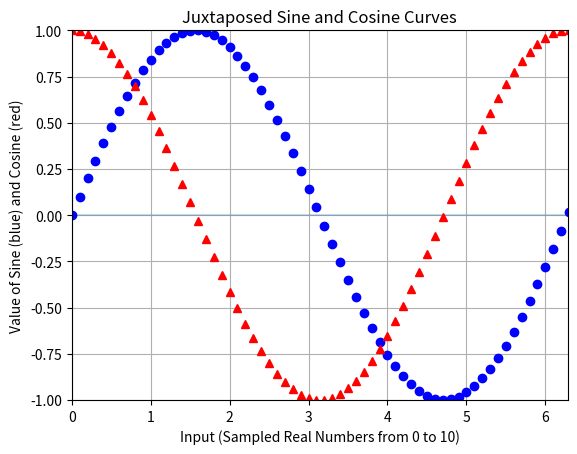

Write Python code to recreate this figure.
# Dependencies
import matplotlib.pyplot as plt
import numpy as np

# Generate the x values from 0 to 10 using a step of 0.1
x_axis = np.arange(0, 10, 0.1)
sin = np.sin(x_axis)
cos = np.cos(x_axis)

# Add a semi-transparent horizontal line at y = 0
plt.hlines(0, 0, 10, alpha=0.25)

# Use dots or other markers for your plots, and change their colors
plt.plot(x_axis, sin, linewidth=0, marker="o", color="blue")
plt.plot(x_axis, cos, linewidth=0, marker="^", color="red")

# Add labels to the x and y axes
plt.title("Juxtaposed Sine and Cosine Curves")
plt.xlabel("Input (Sampled Real Numbers from 0 to 10)")
plt.ylabel("Value of Sine (blue) and Cosine (red)")

# Set your x and y limits
plt.xlim(0, 2 * np.pi)
plt.ylim(-1, 1)

# Set a grid on the plot
plt.grid()

# Save the plot and display it
plt.savefig("sin_cos_with_markers.png")
plt.show()
